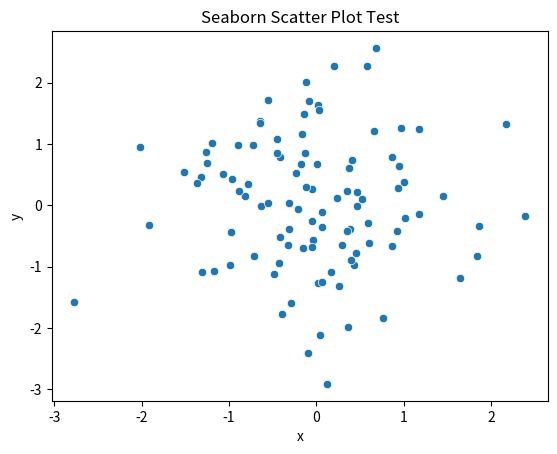

The matplotlib source for this figure: (Note: this script raises an exception after producing the figure.)
import seaborn as sns
import matplotlib.pyplot as plt
import pandas as pd
import numpy as np
from pathlib import Path

# Generate sample data
data = pd.DataFrame({
    'x': np.random.randn(100),
    'y': np.random.randn(100)
})

# Create seaborn plot
sns.scatterplot(data=data, x='x', y='y')
plt.title('Seaborn Scatter Plot Test')

# Save to filesystem
plots_dir = Path('/plots/seaborn')
plots_dir.mkdir(parents=True, exist_ok=True)
plt.savefig(plots_dir / 'test_scatter.png', dpi=150, bbox_inches='tight')
plt.close()

print('Seaborn plot saved successfully!')
print(f'Plot saved to: {plots_dir / "test_scatter.png"}')
